5-way image classification set "dataset" from GitHub (Sabira687/Coins); label vocabulary: 100 tenge, 10 tenge, 20 tenge, 50 tenge, 5 tenge.

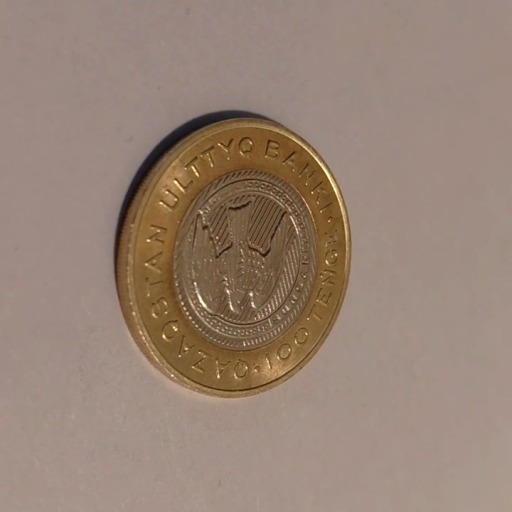
Label: 100 tenge

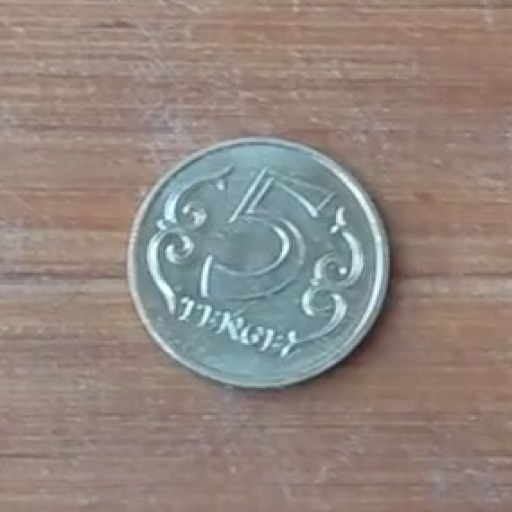
Label: 5 tenge

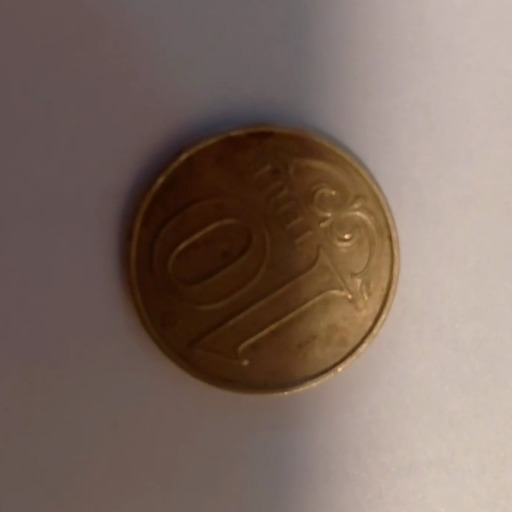
Label: 10 tenge

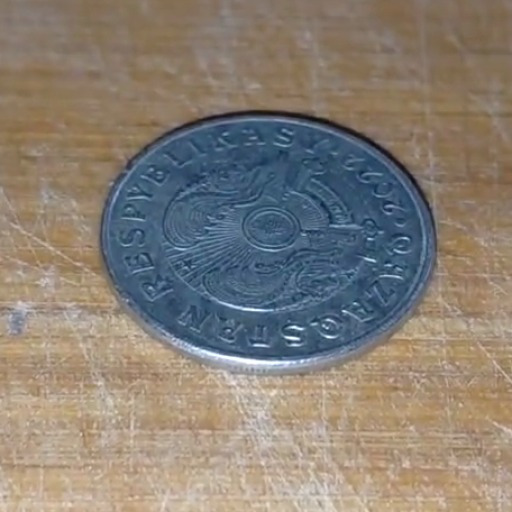
Label: 50 tenge

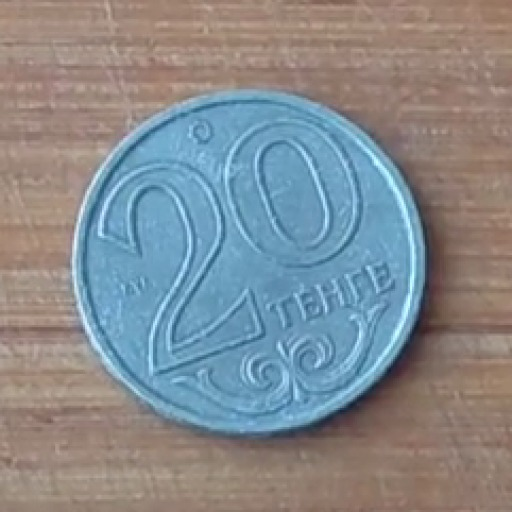
Label: 20 tenge

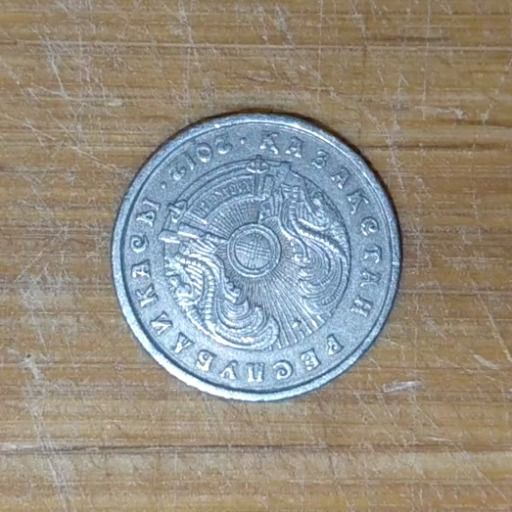
Label: 20 tenge
